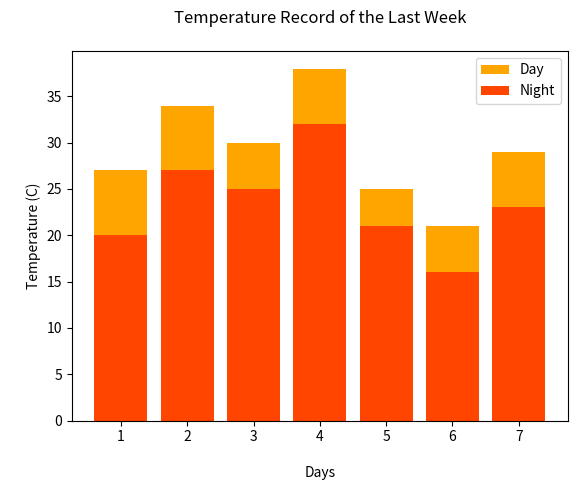

Recreate this plot in Python.
from matplotlib import pyplot as plt

days = [1,2,3,4,5,6,7]
day_temperature = [27,34,30,38,25,21,29]
night_tem = [20,27,25,32,21,16,23]
plt.bar(days, day_temperature, color = "orange")
plt.bar(days, night_tem, color = "orangered")
plt.title("Temperature Record of the Last Week\n")
plt.xlabel("\nDays")
plt.ylabel("\nTemperature (C)")
plt.legend(["Day", "Night"])
plt.show()